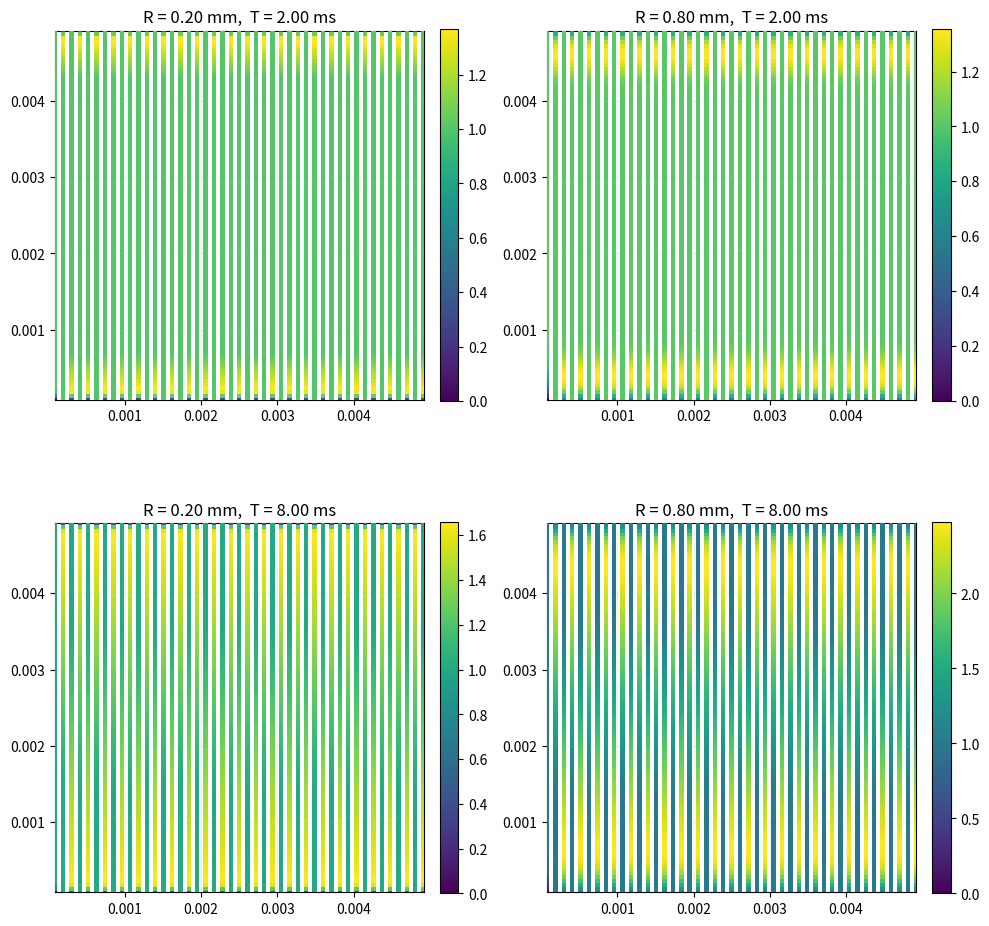
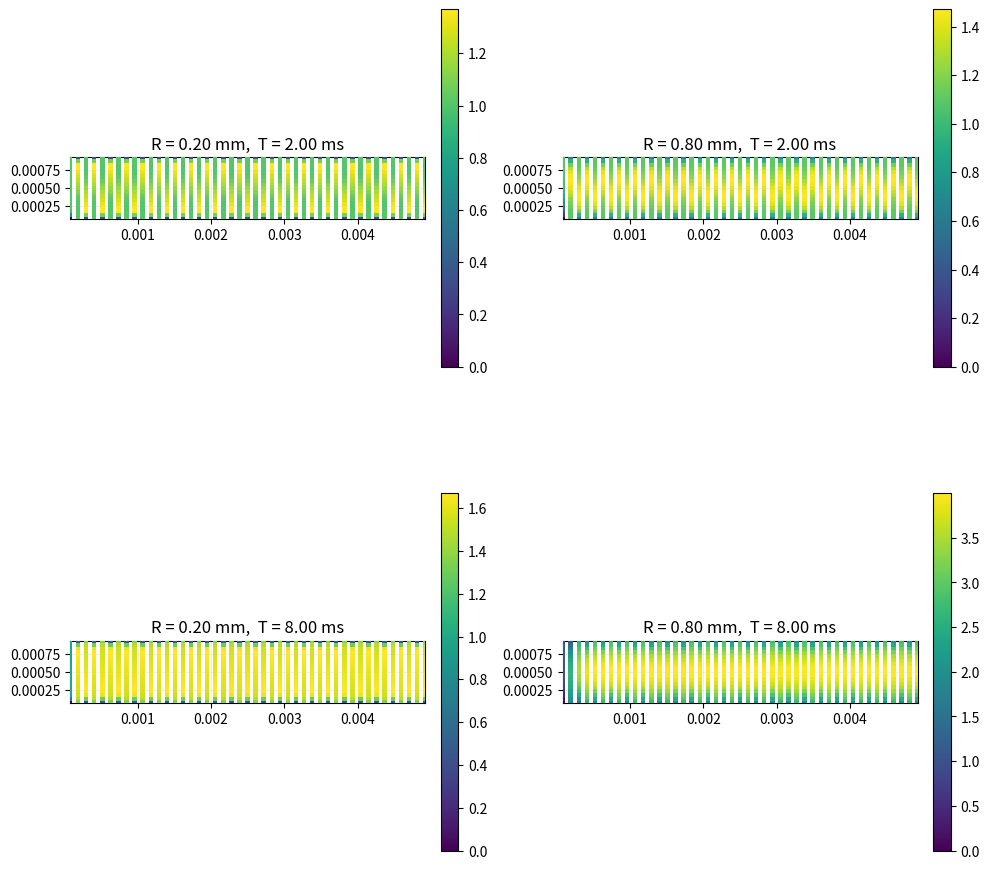
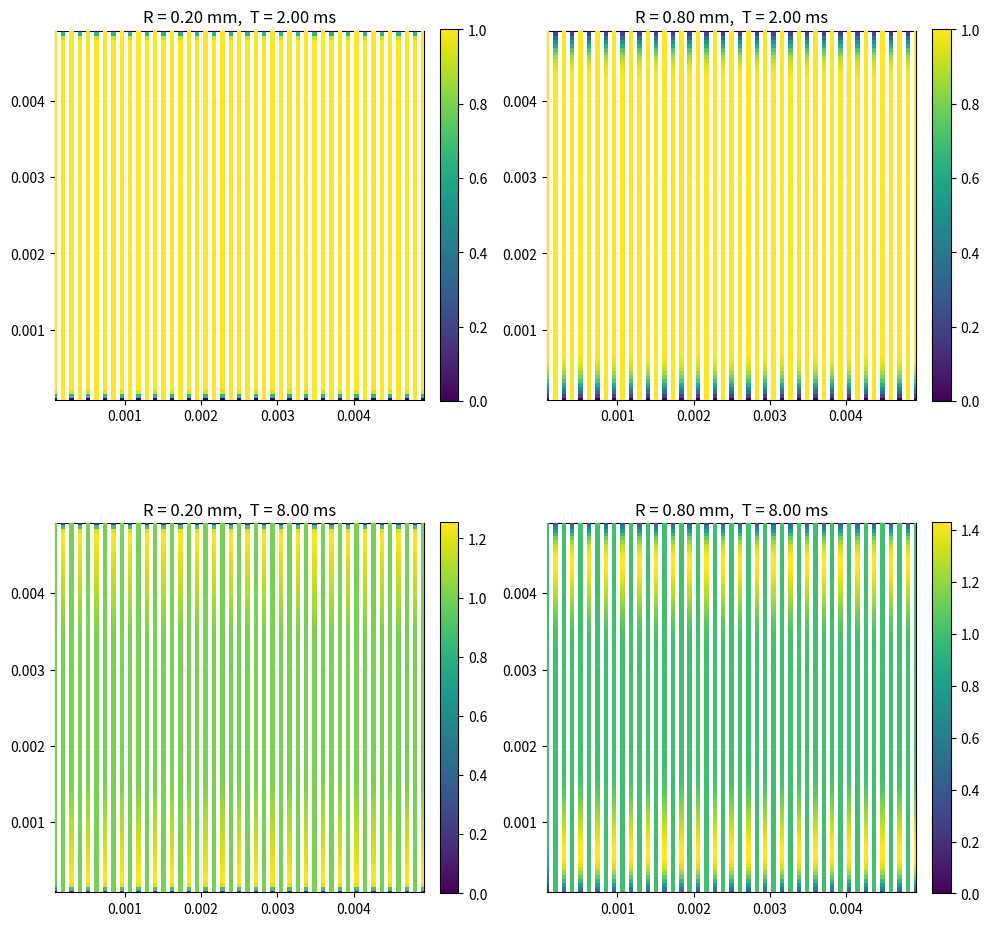
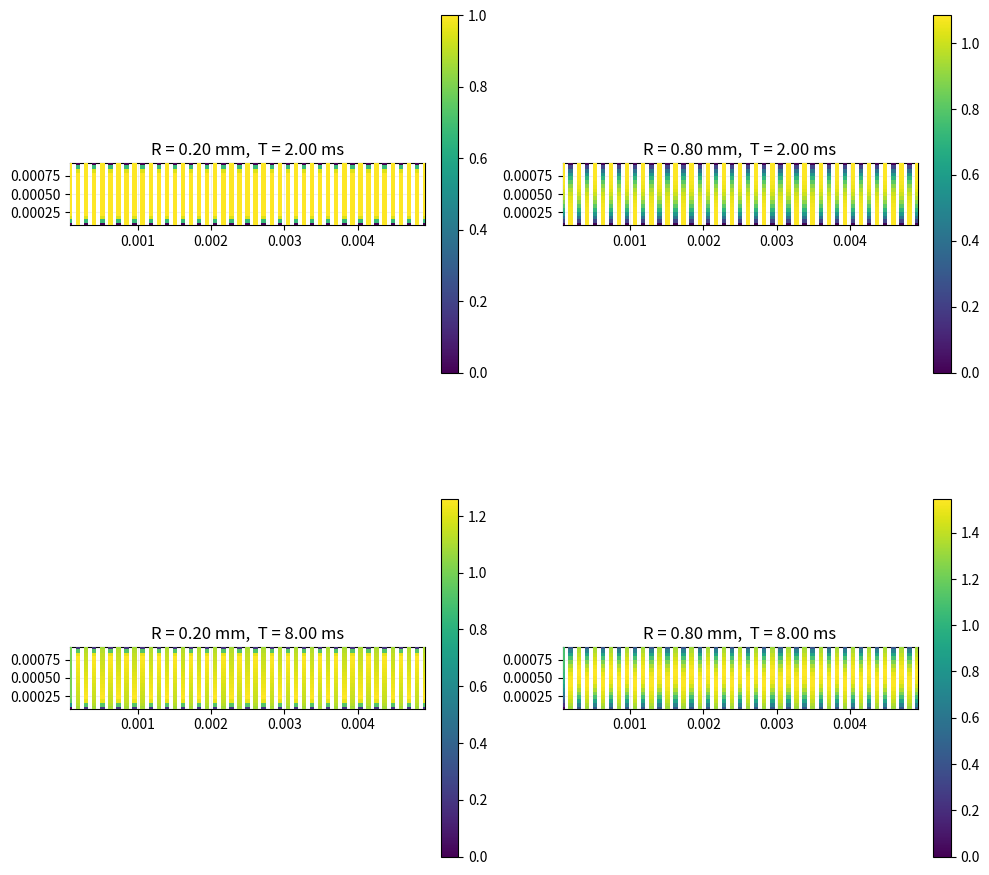

Generate these figures, in order, with matplotlib:
import numpy as np
import matplotlib.pyplot as plt
from matplotlib.collections import LineCollection
from pathlib import Path
import os

# =========================================================
# Fixed geometry in X (45 tracks; 44 equal gaps of 0.00011 m)
# =========================================================
x_min, x_max = 0.00008, 0.00492
y_min        = 0.00008
n_tracks     = 45
pitch        = (x_max - x_min) / (n_tracks - 1)  # 0.00011 m
step         = 50e-6                              # ~50 µm along-track spacing
v            = 0.96                               # scan speed [m/s]

TURN1 = 0.00075   # seconds (0.75 ms)  ← original case
TURN2 = 0.00500   # seconds (5   ms)   ← new case

# R,T pairs for the 2x2 subplots
pairs = [
    (0.20e-3, 2.0e-3),
    (0.80e-3, 2.0e-3),
    (0.20e-3, 8.0e-3),
    (0.80e-3, 8.0e-3),
]

# Output directory = same folder as this script (fallback: CWD if __file__ unavailable)
outdir = Path(__file__).resolve().parent if "__file__" in globals() else Path(os.getcwd())


# =========================================================
# Helpers
# =========================================================
def sample_vertical_track(x, y_start, y_end, step):
    L = abs(y_end - y_start)
    n = max(2, int(np.floor(L / step)) + 1)
    ys = np.linspace(y_start, y_end, n)
    xs = np.full_like(ys, x)
    return np.column_stack([xs, ys]), L

def build_serpentine(y_max, turn_over_time):
    """Build serpentine path (points, times) for given Y extent and turn-over pause."""
    all_track_pts, all_track_times, track_lengths = [], [], []
    t_now = 0.0
    for k in range(n_tracks):
        x = x_min + k * pitch
        if k % 2 == 0:  # even -> up
            p, L = sample_vertical_track(x, y_min, y_max, step)
        else:           # odd  -> down
            p, L = sample_vertical_track(x, y_max, y_min, step)

        local_t = np.linspace(0.0, L / v, len(p))   # ON-time along this track
        all_track_pts.append(p)
        all_track_times.append(t_now + local_t)
        track_lengths.append(len(p))

        t_now += (L / v)
        if k < n_tracks - 1:
            t_now += turn_over_time               # OFF pause before next track

    pts   = np.vstack(all_track_pts)
    times = np.concatenate(all_track_times)
    n1    = track_lengths[0]
    return pts, times, all_track_pts, track_lengths, n1

def compute_rhf(pts, times, n1, R, T):
    """Paper-like RHF; normalize so mid of first track == 1 (for this R,T)."""
    def kernel(dist, dt):
        return ((R - dist) / R) ** 2 * ((T - dt) / T)

    N = len(pts)
    rhf_raw = np.zeros(N)
    j0 = 0
    for i in range(N):
        # keep only prior points within T seconds
        while j0 < i and (times[i] - times[j0]) > T:
            j0 += 1
        if j0 >= i:
            continue

        dt   = times[i] - times[j0:i]
        dxy  = pts[i] - pts[j0:i]
        dist = np.hypot(dxy[:, 0], dxy[:, 1])

        m = (dt > 0.0) & (dt <= T) & (dist > 0.0) & (dist <= R)
        if not np.any(m):
            continue

        rhf_raw[i] = kernel(dist[m], dt[m]).sum()

    # Normalize to the middle of the FIRST track
    mid_idx  = n1 // 2
    baseline = rhf_raw[mid_idx]
    if baseline <= 0:
        i0, i1 = int(0.4 * n1), int(0.6 * n1)
        baseline = np.median(rhf_raw[i0:i1]) if np.any(rhf_raw[i0:i1] > 0) else 1.0
    return (rhf_raw / baseline) if baseline > 0 else rhf_raw

def draw_grid_figure(y_max, turn_over_time, filename):
    """Make a 2x2 grid for given y_max and turn_over_time; save to PNG."""
    pts, times, all_track_pts, track_lengths, n1 = build_serpentine(y_max, turn_over_time)

    fig, axes = plt.subplots(2, 2, figsize=(10, 10))
    axes = axes.ravel()
    cmap = plt.cm.viridis

    for ax, (R, T) in zip(axes, pairs):
        rhf = compute_rhf(pts, times, n1, R, T)  # per-panel normalization inside

        # Per-panel color normalization
        vmin, vmax = float(np.min(rhf)), float(np.max(rhf))
        if vmax <= vmin:
            vmax = vmin + 1e-12
        norm = plt.Normalize(vmin=vmin, vmax=vmax)

        # Solid lines with linearly varying color between nodes
        offset = 0
        for k, p in enumerate(all_track_pts):
            n = track_lengths[k]
            r = rhf[offset:offset + n]
            segs = np.stack([p[:-1], p[1:]], axis=1)      # (n-1, 2, 2)
            seg_vals = 0.5 * (r[:-1] + r[1:])            # linear interp color
            lc = LineCollection(segs, array=seg_vals, cmap=cmap, norm=norm, linewidths=2.0, zorder=2)
            ax.add_collection(lc)
            offset += n

        # Keep the points as well
        ax.scatter(pts[:, 0], pts[:, 1], c=rhf, cmap=cmap, norm=norm,
                   s=10, marker='s', edgecolors='none', zorder=3)

        # Per-panel colorbar
        sm = plt.cm.ScalarMappable(cmap=cmap, norm=norm)
        sm.set_array([])
        cb = fig.colorbar(sm, ax=ax, fraction=0.046, pad=0.04)

        ax.set_xlim(x_min, x_max)
        ax.set_ylim(y_min, y_max)
        ax.set_aspect('equal', adjustable='box')
        ax.grid(True, alpha=0.2)
        ax.set_title(f"R = {R*1e3:.2f} mm,  T = {T*1e3:.2f} ms")

    plt.tight_layout()
    outpath = outdir / filename
    fig.savefig(outpath, dpi=600, bbox_inches='tight')
    plt.close(fig)
    print(f"Saved: {outpath}")

def export_rhf_table(y_max, turn_over_time, R, T, csv_name=None):
    """
    Build serpentine (y_max, turn_over_time), compute RHF with (R, T),
    and write a CSV with columns: t, x, y, rhf.
    R [m], T [s], y_max [m], turn_over_time [s].
    """
    pts, times, _, _, n1 = build_serpentine(y_max, turn_over_time)
    rhf = compute_rhf(pts, times, n1, R, T)

    # Descriptive filename if none provided
    tag = (
        f"y{y_max*1e3:.2f}mm_"
        f"turn{turn_over_time*1e3:.2f}ms_"
        f"R{R*1e6:.2f}um_"
        f"T{T*1e3:.2f}ms"
    )
    csv_path = outdir / (csv_name or f"RHF_table_{tag}.csv")

    arr = np.column_stack([times, pts[:, 0], pts[:, 1], rhf])
    np.savetxt(csv_path, arr, delimiter=",", header="t,x,y,rhf", comments="")
    print(f"Saved RHF table: {csv_path}")
    return csv_path


def calculate_simulation_duration(y_max, turn_over_time):
    """
    Calculate timing details for a simulation.
    Returns: total_time, single_track_time, total_track_time, total_turn_around_time
    """
    # Calculate single track length and time
    single_track_length = abs(y_max - y_min)
    single_track_time = single_track_length / v
    
    # Total time for all tracks (scanning)
    total_track_time = n_tracks * single_track_time
    
    # Total turn-around time (n_tracks - 1 pauses between tracks)
    total_turn_around_time = (n_tracks - 1) * turn_over_time
    
    # Total simulation time
    total_time = total_track_time + total_turn_around_time
    
    return total_time, single_track_time, total_track_time, total_turn_around_time

def print_simulation_durations():
    """Print duration details for all 4 simulation cases."""
    print("\n" + "="*80)
    print("SIMULATION DURATION ANALYSIS")
    print("="*80)
    
    cases = [
        ("Case A: Large domain, fast turnaround", 0.00492, TURN1),
        ("Case B: Small domain, fast turnaround", 0.00092, TURN1),
        ("Case C: Large domain, slow turnaround", 0.00492, TURN2),
        ("Case D: Small domain, slow turnaround", 0.00092, TURN2),
    ]
    
    for case_name, y_max, turn_time in cases:
        total_time, single_track, total_track, total_turn = calculate_simulation_duration(y_max, turn_time)
        
        print(f"\n{case_name}:")
        print(f"  Domain size (Y): {y_max*1e3:.2f} mm")
        print(f"  Turnaround time: {turn_time*1e3:.4f} ms")
        print(f"  Single track time: {single_track*1e3:.4f} ms")
        print(f"  Total track time: {total_track*1e3:.4f} ms")
        print(f"  Total turnaround time: {total_turn*1e3:.4f} ms")
        print(f"  TOTAL SIMULATION TIME: {total_time*1e3:.4f} ms ({total_time:.4f} s)")
        print(f"  Track time fraction: {(total_track/total_time)*100:.1f}%")
        print(f"  Turnaround time fraction: {(total_turn/total_time)*100:.1f}%")

def export_all_four_tables(R=8e-6, T=3e-3):
    """
    Write four CSVs for the 4 pad cases:
      A) y_max=0.00492, turn=TURN1
      B) y_max=0.00092, turn=TURN1
      C) y_max=0.00492, turn=TURN2
      D) y_max=0.00092, turn=TURN2
    """
    cases = [
        (0.00492, TURN1),
        (0.00092, TURN1),
        (0.00492, TURN2),
        (0.00092, TURN2),
    ]
    paths = []
    for y_max, turn in cases:
        paths.append(export_rhf_table(y_max, turn, R, T))
    return paths


# Generate FOUR figures:
#   A) y_max = 0.00492, turn_over_time = 0.00075 s
#   B) y_max = 0.00092, turn_over_time = 0.00075 s
#   C) y_max = 0.00492, turn_over_time = 0.00500 s
#   D) y_max = 0.00092, turn_over_time = 0.00500 s
draw_grid_figure(y_max=0.00492, turn_over_time=TURN1, filename="rhf_1.png")
draw_grid_figure(y_max=0.00092, turn_over_time=TURN1, filename="rhf_2.png")
draw_grid_figure(y_max=0.00492, turn_over_time=TURN2, filename="rhf_3.png")
draw_grid_figure(y_max=0.00092, turn_over_time=TURN2, filename="rhf_4.png")

# Print simulation duration analysis
print_simulation_durations()

# Generate the four RHF tables for R=800 µm, T=3 ms:
export_all_four_tables(R=0.80e-3, T=3.0e-3)
